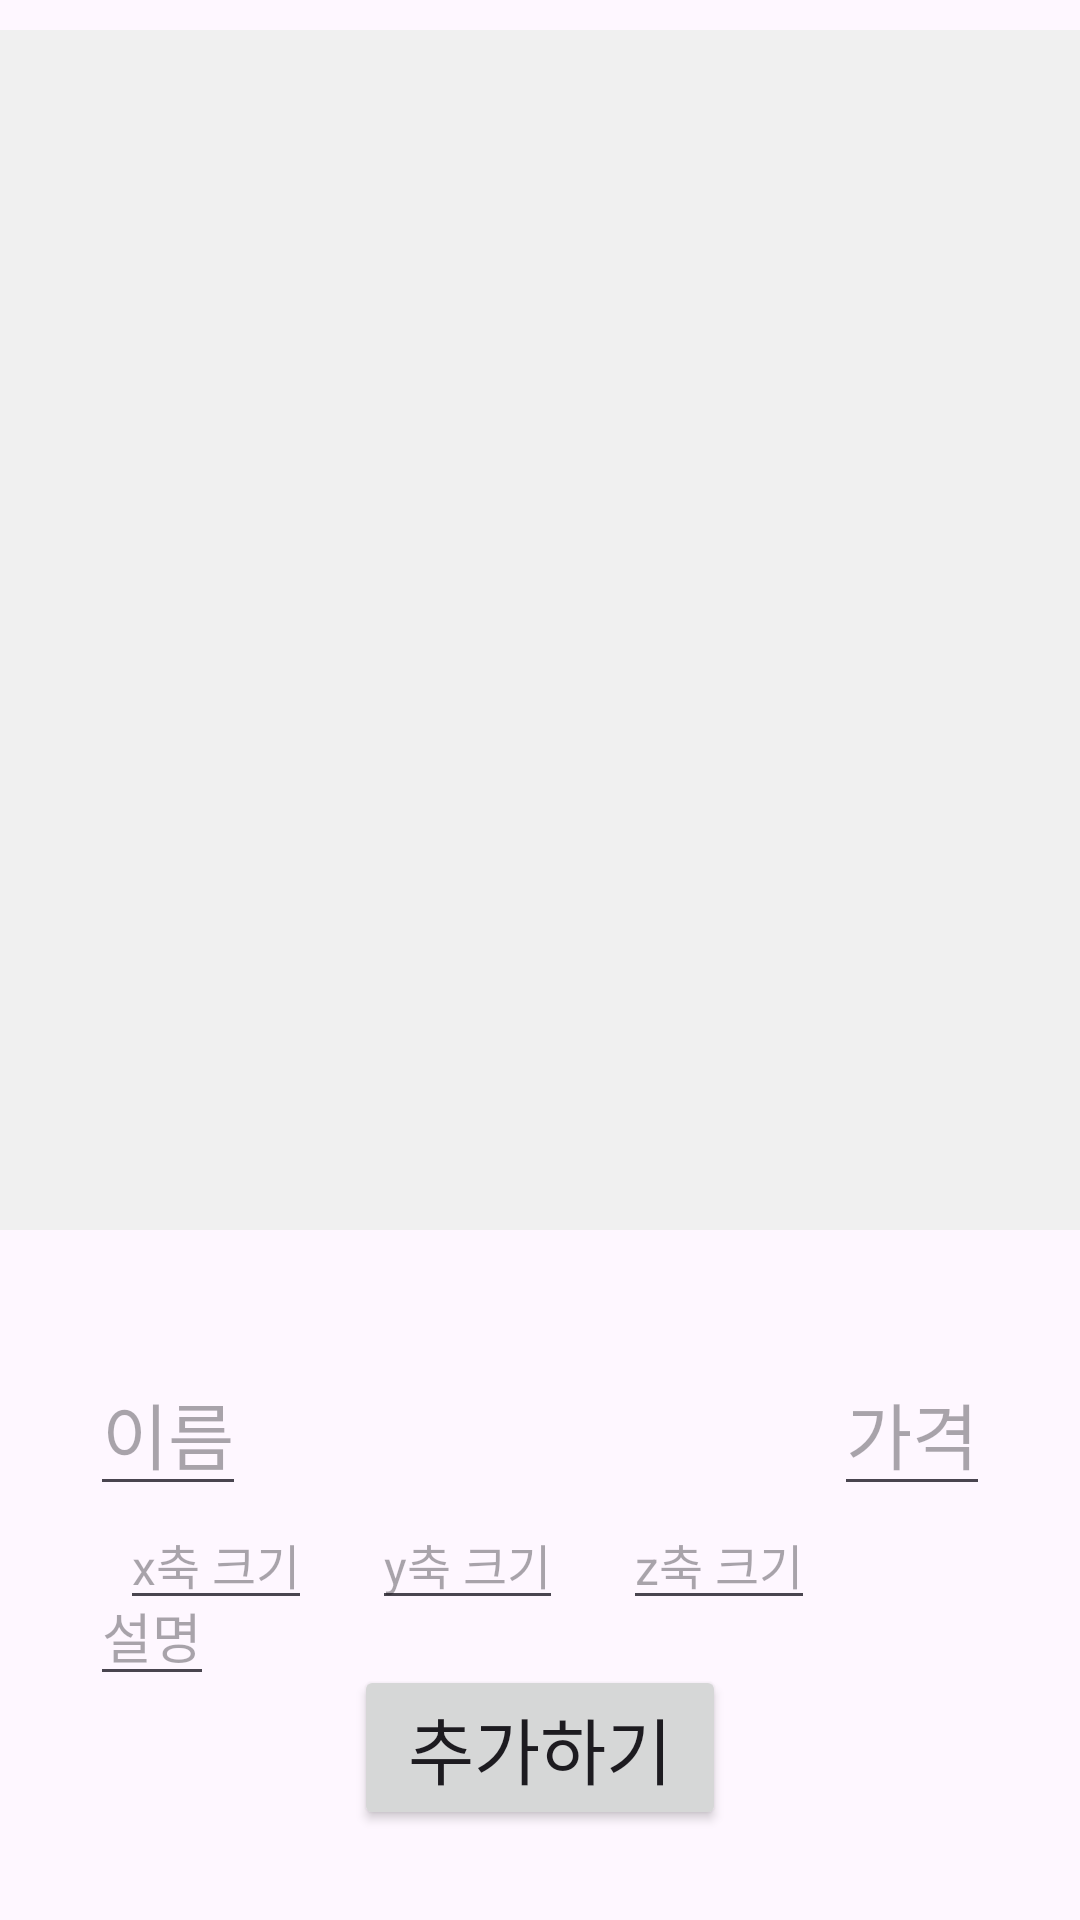

Android layout source for this screen:
<!-- AndroidManifest.xml: application theme Theme.FrontEnd -->
<!-- res/layout/activity_addition.xml -->
<?xml version="1.0" encoding="utf-8"?>
<androidx.constraintlayout.widget.ConstraintLayout xmlns:android="http://schemas.android.com/apk/res/android"
    android:layout_width="match_parent"
    android:layout_height="match_parent"
    xmlns:app="http://schemas.android.com/apk/res-auto"
    android:orientation="vertical">

    <LinearLayout
        android:layout_width="match_parent"
        android:layout_height="wrap_content"
        app:layout_constraintTop_toTopOf="parent"
        android:gravity="center"
        android:id="@+id/detail_img_layout">

        <ImageView
            android:layout_width="400dp"
            android:layout_height="400dp"
            android:layout_margin="10dp"
            android:padding="10dp"
            android:background="#f0f0f0"
            android:layout_gravity="center"
            android:tooltipText="눌러서 동영상을 추가하세요"
            android:clickable="true"
            android:id="@+id/add_img"/>
    </LinearLayout>

    <LinearLayout
        android:layout_width="match_parent"
        android:layout_height="0dp"
        app:layout_constraintTop_toBottomOf="@id/detail_img_layout"
        app:layout_constraintBottom_toBottomOf="parent"
        android:layout_margin="10dp"
        android:padding="10dp"
        android:orientation="vertical"
        android:id="@+id/add_detail_layout">

        <EditText
            android:layout_width="wrap_content"
            android:layout_height="wrap_content"
            android:hint="이름"
            android:textSize="24dp"
            android:layout_margin="10dp"
            android:id="@+id/add_name"/>
        <EditText
            android:layout_width="wrap_content"
            android:layout_height="wrap_content"
            android:hint="설명"
            android:textSize="18dp"
            android:layout_margin="10dp"
            android:id="@+id/add_inform"/>
    </LinearLayout>

    <EditText
        android:layout_width="wrap_content"
        android:layout_height="wrap_content"
        android:hint="x축 크기"
        android:textSize="16dp"
        android:layout_marginLeft="40dp"
        android:layout_marginBottom="100dp"
        app:layout_constraintLeft_toLeftOf="parent"
        app:layout_constraintBottom_toBottomOf="parent"
        android:id="@+id/add_xSize"/>

    <EditText
        android:layout_width="wrap_content"
        android:layout_height="wrap_content"
        android:hint="y축 크기"
        android:textSize="16dp"
        android:layout_marginLeft="20dp"
        android:layout_marginBottom="100dp"
        app:layout_constraintLeft_toRightOf="@id/add_xSize"
        app:layout_constraintBottom_toBottomOf="parent"
        android:id="@+id/add_ySize"/>

    <EditText
        android:layout_width="wrap_content"
        android:layout_height="wrap_content"
        android:hint="z축 크기"
        android:textSize="16dp"
        android:layout_marginLeft="20dp"
        android:layout_marginBottom="100dp"
        app:layout_constraintLeft_toRightOf="@id/add_ySize"
        app:layout_constraintBottom_toBottomOf="parent"
        android:id="@+id/add_zSize"/>

    <EditText
        android:layout_width="wrap_content"
        android:layout_height="wrap_content"
        android:hint="가격"
        android:textSize="24dp"
        android:layout_margin="20dp"
        android:id="@+id/add_price"
        app:layout_constraintRight_toRightOf="@id/add_detail_layout"
        app:layout_constraintTop_toTopOf="@id/add_detail_layout" />

    <Button
        android:layout_width="wrap_content"
        android:layout_height="wrap_content"
        android:text=" 추가하기 "
        android:textSize="24dp"
        app:layout_constraintLeft_toLeftOf="parent"
        app:layout_constraintRight_toRightOf="parent"
        app:layout_constraintBottom_toBottomOf="parent"
        android:layout_marginBottom="30dp"
        android:id="@+id/add_update_btn"/>

</androidx.constraintlayout.widget.ConstraintLayout>
<!-- resources referenced by this layout -->
<resources>
  <style name="Theme.FrontEnd" parent="Base.Theme.FrontEnd" />
  <style name="Base.Theme.FrontEnd" parent="Theme.Material3.DayNight.NoActionBar">
          
          
      </style>
</resources>
